Dataset: Region Growing (GitHub, Jisooyanim/Thesis). Classes: anthracnose, bacterial canker, cutting weevil, die back, gall midge, healthy, powdery mildew, sooty mould.

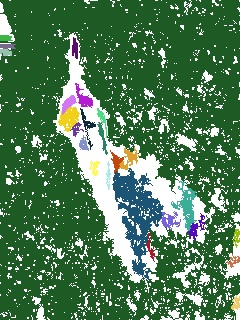
Label: bacterial canker

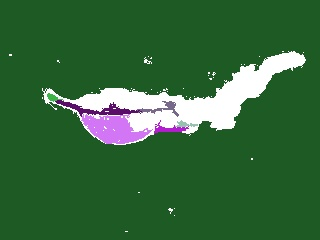
Label: anthracnose

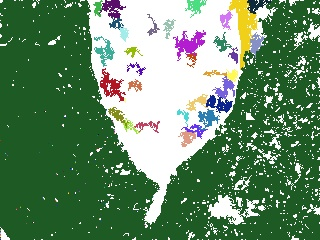
Label: sooty mould

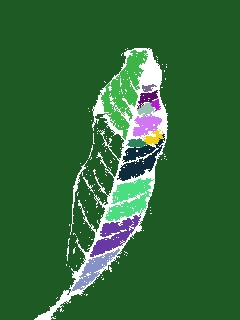
Label: healthy

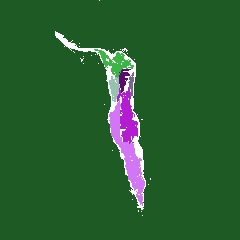
Label: die back

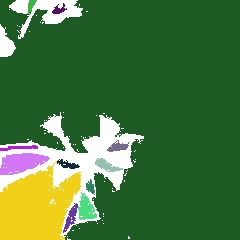
Label: cutting weevil
